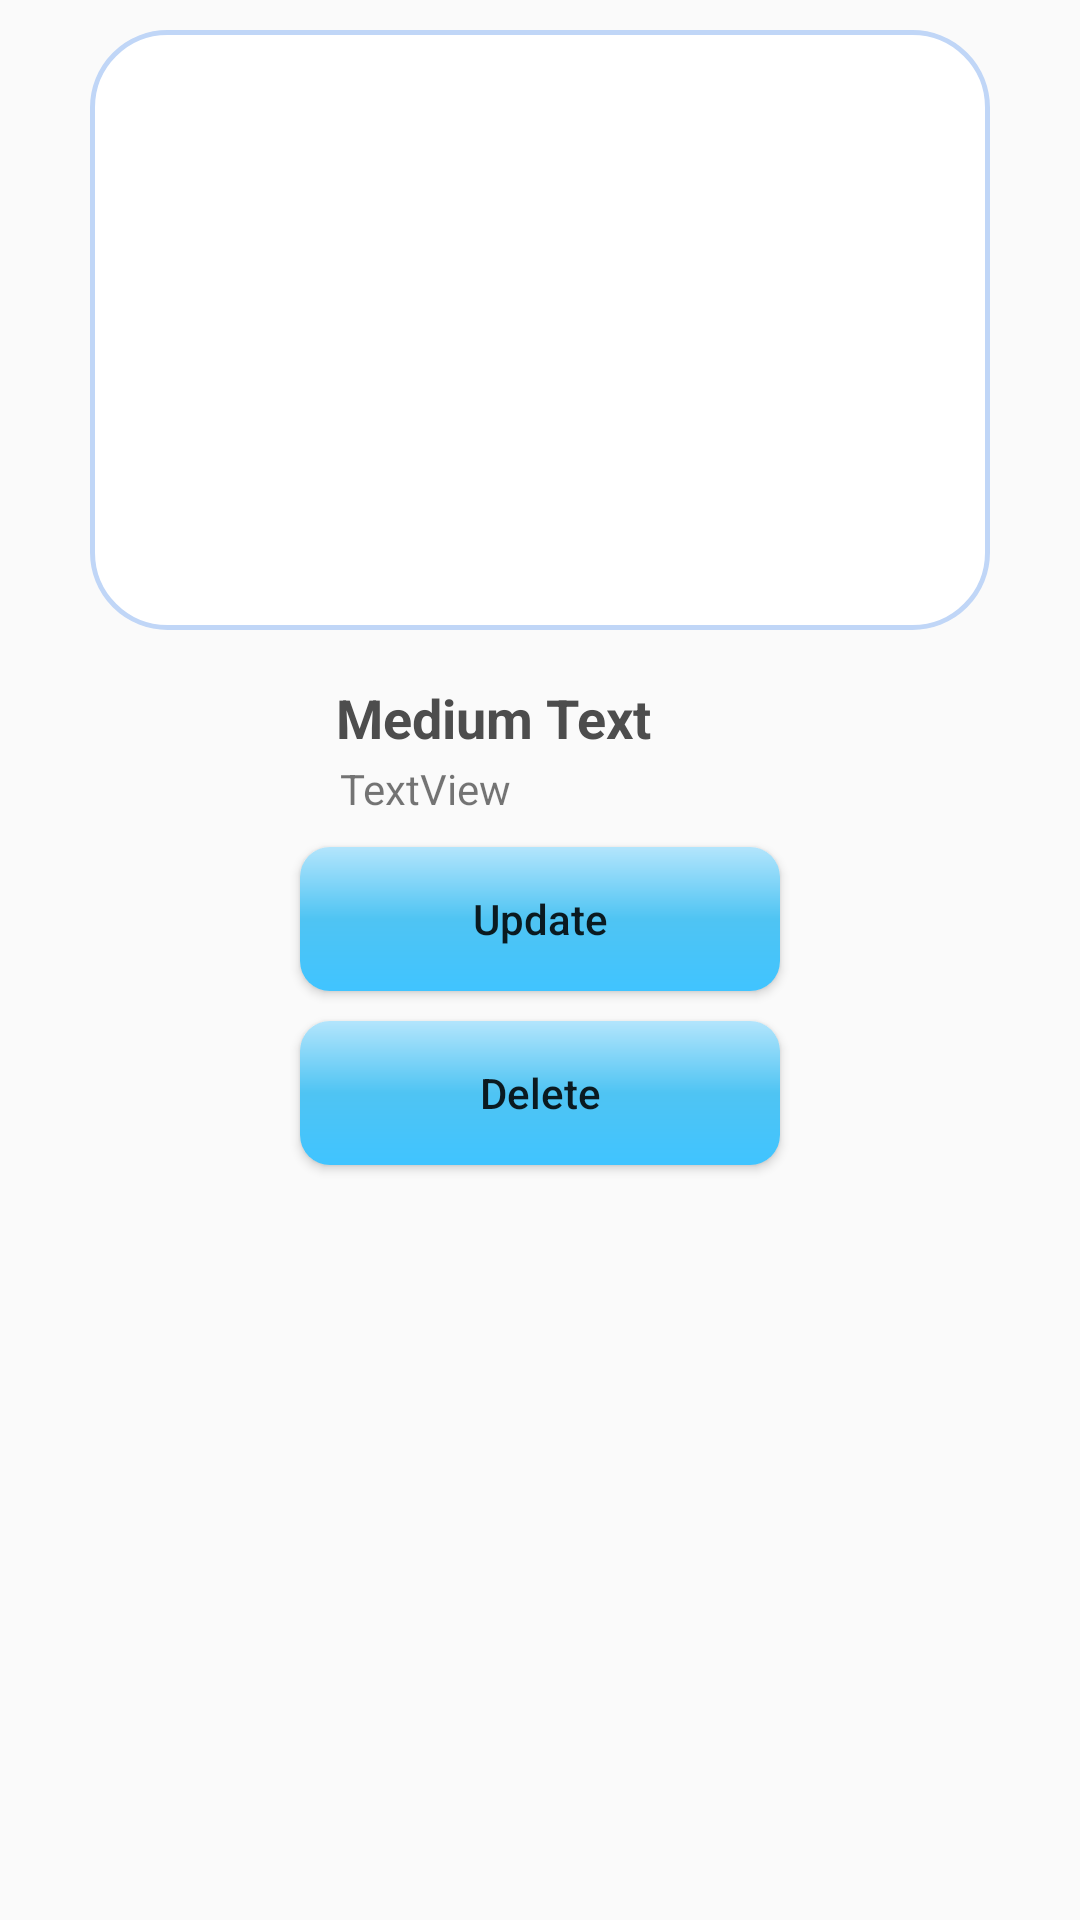

Here is an Android app screen rendered from its layout file. Give the layout XML and the strings, colors and styles it references.
<!-- AndroidManifest.xml: application theme Theme.Capstone20 -->
<!-- res/layout/mylist.xml -->
<?xml version="1.0" encoding="utf-8"?>
<LinearLayout xmlns:android="http://schemas.android.com/apk/res/android"
    xmlns:app="http://schemas.android.com/apk/res-auto"
    android:id="@+id/delete_item"
    android:layout_width="match_parent"
    android:layout_height="match_parent"
    android:orientation="vertical">
    <LinearLayout
        android:layout_width="wrap_content"
        android:layout_height="wrap_content"
        android:orientation="vertical"
        android:layout_marginTop="10dp"

        android:layout_gravity="center">
        <ImageView
            android:id="@+id/icon"
            android:layout_width="300dp"
            android:layout_height="200dp"
            android:padding="10dp"
            android:layout_gravity="center"
            android:background="@drawable/image_rounds_colour"/>

        <LinearLayout
            android:layout_width="wrap_content"
            android:layout_height="wrap_content"
            android:orientation="vertical"
            android:layout_gravity="center"
            android:layout_marginTop="10dp">

            <TextView
                android:id="@+id/title"
                android:layout_width="150dp"
                android:layout_height="wrap_content"
                android:layout_marginLeft="10dp"
                android:layout_marginTop="5dp"
                android:padding="2dp"
                android:text="Medium Text"
                android:textAppearance="?android:attr/textAppearanceMedium"
                android:textColor="#4d4d4d"
                android:textStyle="bold" />

            <TextView
                android:id="@+id/subtitle"
                android:layout_width="150dp"
                android:layout_height="wrap_content"
                android:layout_marginLeft="10dp"
                android:text=" TextView" />
        </LinearLayout>

        <Button
            android:id="@+id/Update_item"
            android:layout_width="160dp"
            android:layout_height="wrap_content"
            android:layout_marginLeft="5dp"
            android:layout_marginRight="5dp"
            android:layout_marginTop="10dp"
            android:textAllCaps="false"
            android:background="@drawable/blue_square_button"
            android:layout_weight="1"
            android:layout_gravity="center"
            android:text="Update" />

        <Button
            android:id="@+id/Delete_item"
            android:layout_width="160dp"
            android:layout_height="wrap_content"
            android:layout_marginRight="5dp"
            android:layout_marginTop="10dp"
            android:layout_marginLeft="5dp"
            android:layout_marginBottom="10dp"
            android:layout_weight="1"
            android:text="Delete"
            android:layout_gravity="center"
            android:textAllCaps="false"
            android:background="@drawable/blue_square_button"/>
    </LinearLayout>
</LinearLayout>
<!-- resources referenced by this layout -->
<resources>
  <!-- drawable blue_square_button (drawable) -->
  <?xml version="1.0" encoding="utf-8"?>
  <shape xmlns:android="http://schemas.android.com/apk/res/android" android:shape="rectangle">
      <gradient  android:angle="-90" android:startColor="#B3E5FC" android:centerColor="#4FC4F3" android:endColor="#40C4FF"/>
      <corners android:radius="10dp"/>
  </shape>
  <!-- drawable image_rounds_colour (drawable) -->
  <?xml version="1.0" encoding="utf-8"?>
  <shape xmlns:android="http://schemas.android.com/apk/res/android" android:shape="rectangle">
      <solid android:color="#FFFFFF"/>
      <stroke android:color="#c0d6f7" android:width="1.7dp"/>
      <corners android:radius="25dp"/>
  </shape>
  <style name="Theme.Capstone20" parent="Theme.MaterialComponents.Light.DarkActionBar.Bridge">
          
          <item name="colorPrimary">#03A9F4</item>
          <item name="colorPrimaryVariant">#03A9F4</item>
          <item name="colorOnPrimary">@color/white</item>
          
          <item name="colorSecondary">#2196F3</item>
          <item name="colorSecondaryVariant">#2196F3</item>
          <item name="colorOnSecondary">@color/white</item>
          
          <item name="android:statusBarColor" tools:targetApi="l">?attr/colorPrimaryVariant</item>
          
      </style>
  <!-- not gathered from this repository: default colours our renderer supplied (Android Studio template values) -->
  <color name="white">#FFFFFFFF</color>
</resources>
